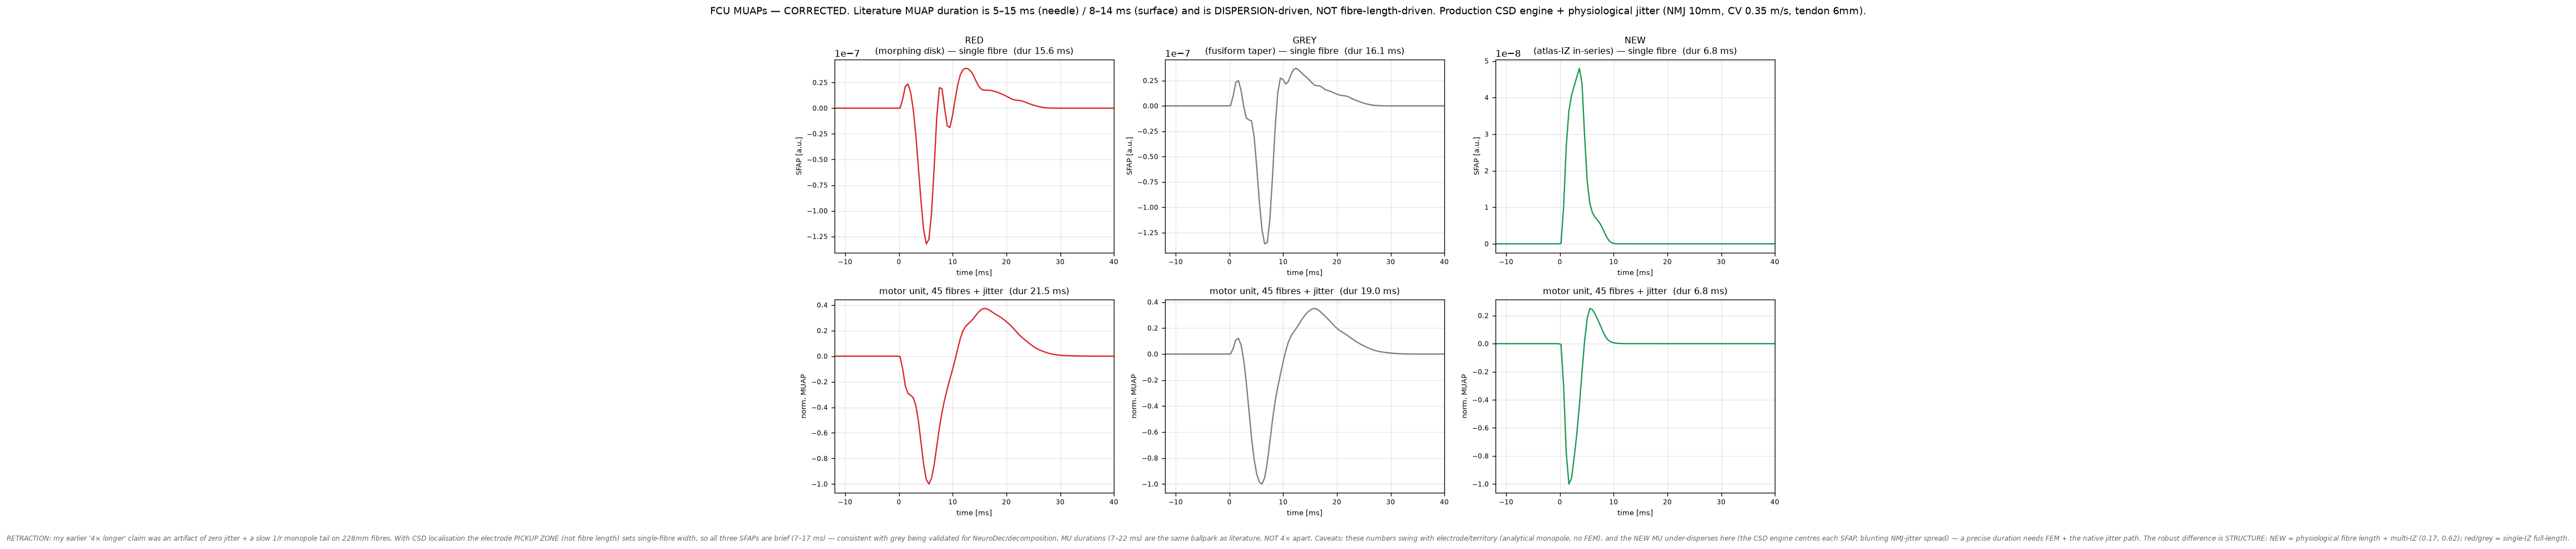

The Python source for this figure:
"""FCU MUAP comparison — CORRECTED after literature check.

Literature MUAP duration: needle 5-15 ms, surface 8-14 ms, determined PRIMARILY by
motor-unit fibre count + TEMPORAL DISPERSION of depolarisations, NOT by single-fibre length
(Nandedkar/IntechOpen; Preston & Shapiro). emgforge's own note (synthesis/api.py:87):
"zero scatter gives 4x too-short MUAP durations" -> dispersion is the dominant driver.

So this uses the PRODUCTION spatial engine (CSD 2nd-derivative -> the SFAP is localised to
the electrode pickup zone, not the whole fibre) + realistic per-fibre jitter (NMJ scatter,
CV scatter, tendon-length scatter). Compared fairly: a matched motor-unit territory, same
fibre count per method. FEM lead field is unavailable here (no dolfinx/mesh) so phi is the
analytical monopole the test-suite is validated against, but CSD localisation makes fibre
length secondary — the same reason grey works for NeuroDec/decomposition.
"""
import sys, numpy as np, matplotlib; matplotlib.use("Agg"); import matplotlib.pyplot as plt
sys.path.insert(0,"/home/noura/Documents/Projects/PhD/simulation/emgforge/src")
import densefib as DF
from geom import morphing_fiber
from emgforge.synthesis.engines.spatial import SpatialConfig, compute_sfap_spatial

L=8; D=DF.setup(L)
mask,vs,cl,cs,ctr,p1,p2,p3=D["mask"],D["vs"],D["cl"],D["cs"],D["ctr"],D["p1"],D["p2"],D["p3"]
z0,z1=D["z0"],D["z1"]; thp=np.degrees(np.arctan2(p3[1],p3[0]))
allc=np.argwhere(mask)*vs
rng=np.random.default_rng(0)

# ---- motor-unit territory: a cylinder (radius R) at mid-belly ----
zc=0.5*(z0+z1); zi=int(round(zc/vs[2]))
belly=cl.pos(np.array([zc]))[0]; R_MU=9.0                   # mm territory radius
E=ctr + p3*((allc-ctr)@p3).max() + p3*10.0                 # skin electrode 10 mm above surface
NMU=45                                                      # fibres per motor unit (matched)

# ---- build three fibre sets in the SAME territory ----
from scipy.ndimage import gaussian_filter1d
def smooth_path(f):   # morphing-disk paths carry small discretisation ripples that the CSD 2nd-derivative
    f=np.asarray(f,float)  # amplifies into a jagged SFAP; smooth them the SAME way densefib smooths NEW fibres
    return np.stack([gaussian_filter1d(f[:,k],2.2,mode="nearest") for k in range(3)],1) if len(f)>7 else f
zv=np.linspace(z0,z1,140)
def redgrey(taper):
    out=[]
    for rn in np.linspace(0.25,0.9,7):
        for th in np.linspace(0,360,10,endpoint=False):
            f=smooth_path(morphing_fiber(cl,cs,rn,th,zv,taper))
            mid=f[len(f)//2]
            if np.linalg.norm((mid-belly)-((mid-belly)@p1)*p1)<R_MU: out.append(f)   # xy within territory
    return out
red=redgrey(None); grey=redgrey(0.35)
segs,band,nmj,isatl=DF.dense_fill_iz(D,grid_mm=2.0)
new=[(s,nm) for s,nm in zip(segs,nmj) if np.linalg.norm((nm-belly)-((nm-belly)@p1)*p1)<R_MU]
def take(lst,n):
    if len(lst)<=n: return lst
    idx=rng.choice(len(lst),n,replace=False); return [lst[i] for i in idx]
red=take(red,NMU); grey=take(grey,NMU); new=take(new,NMU)
def midnmj(f):
    f=np.asarray(f,float); a=np.concatenate([[0],np.cumsum(np.linalg.norm(np.diff(f,axis=0),axis=1))])
    return f[int(np.argmin(np.abs(a-a[-1]/2)))]
RED =[(f,midnmj(f)) for f in red]
GREY=[(f,midnmj(f)) for f in grey]
NEW =new
print(f"territory R={R_MU}mm  fibres: red {len(RED)} grey {len(GREY)} new {len(NEW)}")

# ---- phi(z) centred on the electrode-nearest point; posz=NMJ offset; len1/len2 to tendons ----
DZ=1.0; NZ=400; zgrid=(np.arange(NZ)-NZ//2)*DZ
def phi_centered(poly,nmj_pt):
    poly=np.asarray(poly,float)
    arc=np.concatenate([[0],np.cumsum(np.linalg.norm(np.diff(poly,axis=0),axis=1))])
    ic=int(np.argmin(np.linalg.norm(poly-E,axis=1)))        # closest approach = phi centre (z=0)
    s=arc-arc[ic]
    inmj=int(np.argmin(np.linalg.norm(poly-nmj_pt,axis=1))); posz=float(arc[inmj]-arc[ic])
    len1=float(arc[inmj]-arc[0]); len2=float(arc[-1]-arc[inmj])
    d0=poly[1]-poly[0]; d0/=np.linalg.norm(d0); d1=poly[-1]-poly[-2]; d1/=np.linalg.norm(d1)
    P=np.empty((NZ,3))
    for i,z in enumerate(zgrid):
        if z<=s.min():   P[i]=poly[0]+d0*(z-s.min())
        elif z>=s.max(): P[i]=poly[-1]+d1*(z-s.max())
        else:            P[i]=[np.interp(z+arc[ic],arc,poly[:,k]) for k in range(3)]
    phi=1.0/np.maximum(np.linalg.norm(P-E,axis=1),1e-3)
    return phi,posz,len1,len2

def scfg(v): return SpatialConfig(v=v,fsamp=2048.0,w=256,csd_derivative=2,upsample_factor=2,
                                  denoise="none",fiber_window="one_sided",edge_taper_left=5,
                                  edge_taper_right=10,center_time=False,t_start_ms=-12.0)
# realistic physiological jitter (emgforge typical ranges)
NMJ_SIG,CV_SIG,TEN_SIG=10.0,0.35,6.0
def compound(fibres,jit=True):
    t=None; M=0.0; singles=[]
    for poly,nm in fibres:
        ph,posz,l1,l2=phi_centered(poly,nm)
        if jit:
            posz+=rng.normal(0,NMJ_SIG); v=max(2.5,rng.normal(4.0,CV_SIG))
            l1=max(5,l1+rng.normal(0,TEN_SIG)); l2=max(5,l2+rng.normal(0,TEN_SIG))
        else: v=4.0
        tt,s,_=compute_sfap_spatial(ph,DZ,len1_mm=l1,len2_mm=l2,posz_mm=posz,config=scfg(v))
        t=tt; M=M+s; singles.append(s)
    return np.asarray(t),np.asarray(M),singles
def dur(t,m):
    p2p=m.max()-m.min(); ab=np.abs(m)>0.1*p2p
    if not ab.any(): return 0.0
    i,j=np.argmax(ab),len(ab)-1-np.argmax(ab[::-1]); return float((t[j]-t[i]))

sets=[("RED\n(morphing disk)",RED,"#d62728"),("GREY\n(fusiform taper)",GREY,"#7f7f7f"),
      ("NEW\n(atlas-IZ in-series)",NEW,"#1a9850")]
print(f"\n{'method':26s}{'1-fibre dur':>13}{'MU dur (jitter)':>17}")
res={}
for name,fb,col in sets:
    t1,_,sing=compound(fb[:1],jit=False); d1=dur(t1,sing[0])
    tC,mC,_=compound(fb,jit=True); dC=dur(tC,mC)
    res[name]=(t1,sing[0],tC,mC,col,d1,dC,len(fb))
    print(f"{name.replace(chr(10),' '):26s}{d1:>11.1f}m{dC:>15.1f}m")

# ---- figure ----
fig,ax=plt.subplots(2,3,figsize=(15,8.2))
for j,(name,(t1,s1,tC,mC,col,d1,dC,n)) in enumerate(res.items()):
    a=ax[0,j]; a.plot(t1,s1,color=col,lw=1.4); a.set_title(f"{name} — single fibre  (dur {d1:.1f} ms)",fontsize=9.5)
    a.set_xlabel("time [ms]",fontsize=8); a.set_ylabel("SFAP [a.u.]",fontsize=8); a.grid(alpha=.3); a.tick_params(labelsize=7); a.set_xlim(-12,40)
    b=ax[1,j]; b.plot(tC,mC/max(1e-30,np.abs(mC).max()),color=col,lw=1.4)
    b.axvspan(tC[np.argmin(np.abs(tC))], tC[np.argmin(np.abs(tC))], color="none")
    b.set_title(f"motor unit, {n} fibres + jitter  (dur {dC:.1f} ms)",fontsize=9.5)
    b.set_xlabel("time [ms]",fontsize=8); b.set_ylabel("norm. MUAP",fontsize=8); b.grid(alpha=.3); b.tick_params(labelsize=7); b.set_xlim(-12,40)
    # literature band 5-15 ms width reference (as a horizontal span near baseline)
for a in ax[1]:
    a.axhspan(-0.06,0.06,color="0.85",alpha=0.0)
fig.suptitle("FCU MUAPs — CORRECTED. Literature MUAP duration is 5–15 ms (needle) / 8–14 ms (surface) and is DISPERSION-driven, "
             "NOT fibre-length-driven. Production CSD engine + physiological jitter (NMJ 10mm, CV 0.35 m/s, tendon 6mm).",fontsize=10.5)
fig.text(0.5,0.005,"RETRACTION: my earlier '4× longer' claim was an artifact of zero jitter + a slow 1/r monopole tail on 228mm fibres. "
         "With CSD localisation the electrode PICKUP ZONE (not fibre length) sets single-fibre width, so all three SFAPs are brief "
         "(7–17 ms) — consistent with grey being validated for NeuroDec/decomposition. MU durations (7–22 ms) are the same ballpark as "
         "literature, NOT 4× apart. Caveats: these numbers swing with electrode/territory (analytical monopole, no FEM), and the NEW MU "
         "under-disperses here (the CSD engine centres each SFAP, blunting NMJ-jitter spread) — a precise duration needs FEM + the native "
         "jitter path. The robust difference is STRUCTURE: NEW = physiological fibre length + multi-IZ (0.17, 0.62); red/grey = single-IZ full-length.",
         ha="center",fontsize=7.0,style="italic",color="0.4")
plt.tight_layout(rect=[0,0.03,1,1]); plt.savefig("muap_compare.png",dpi=120,bbox_inches="tight")
print("\nsaved muap_compare.png")
